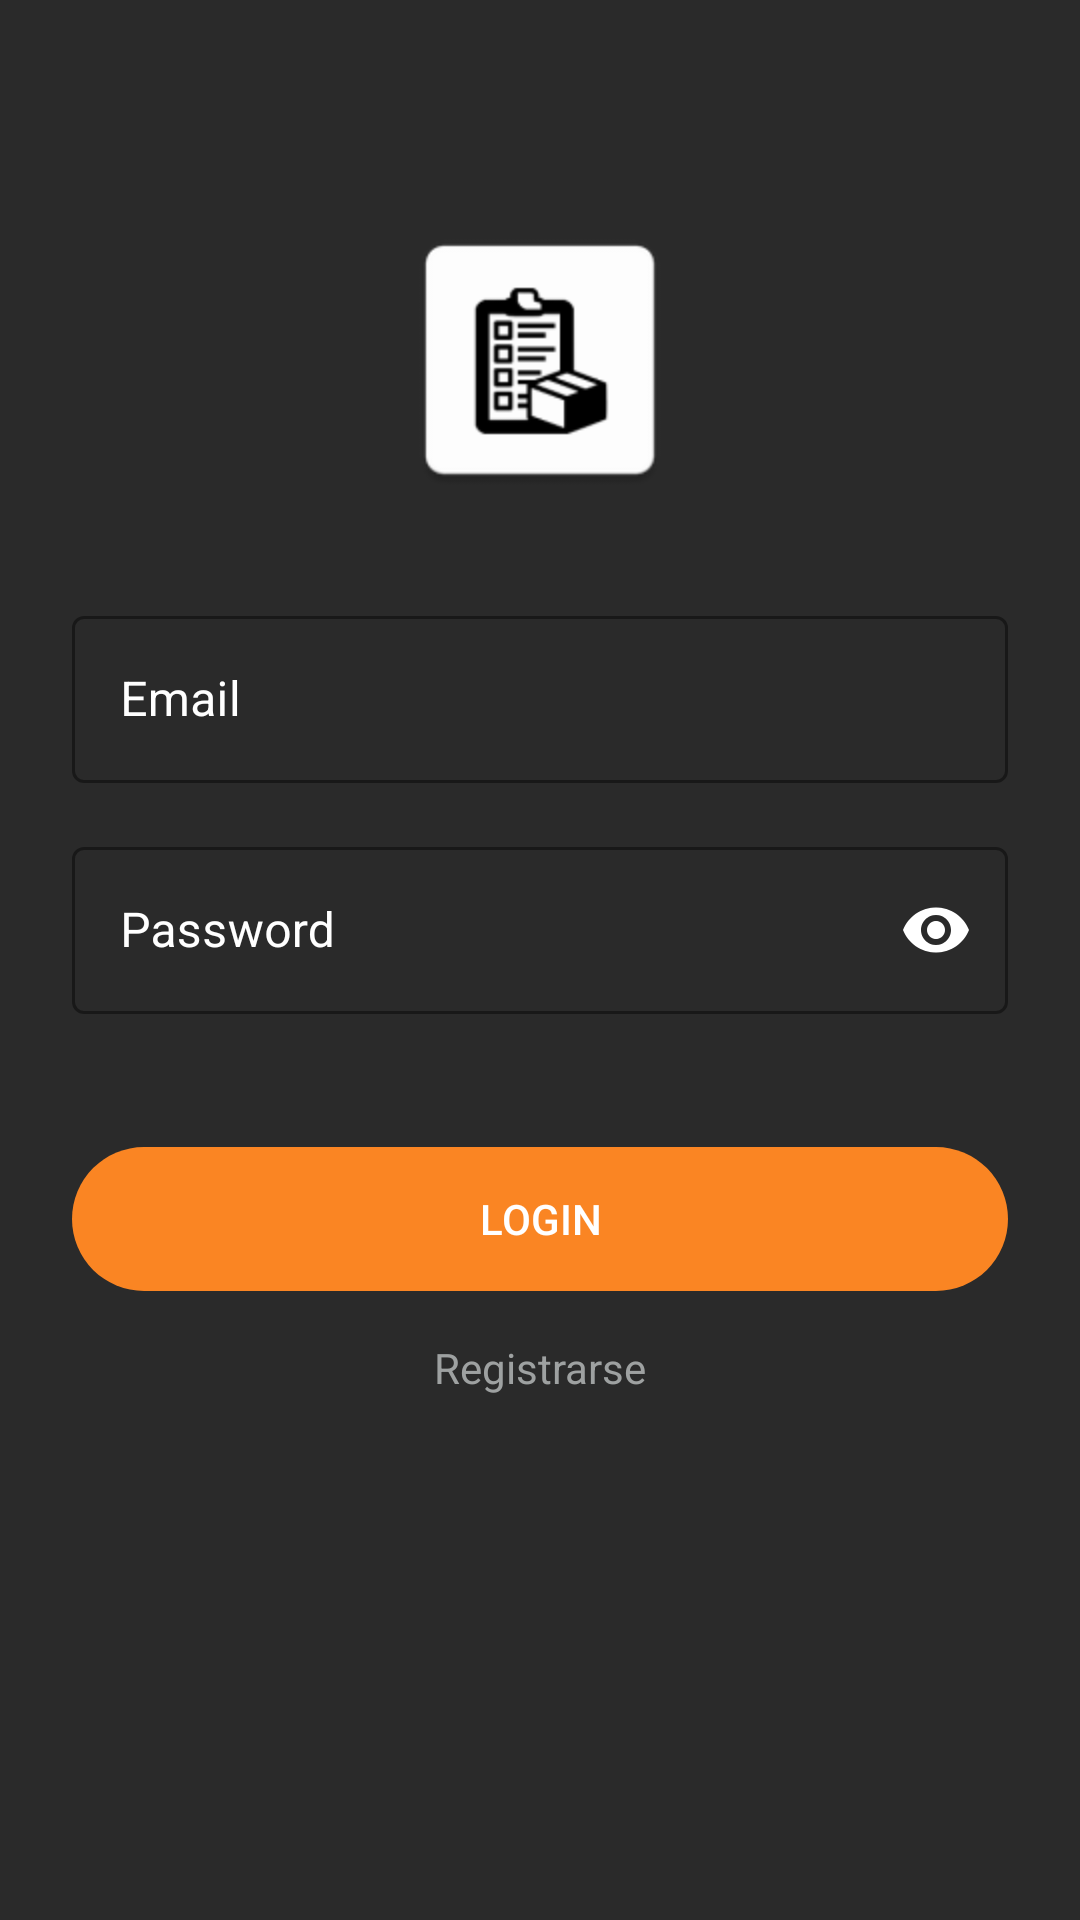

Layout XML and referenced resources for this Android screen:
<!-- AndroidManifest.xml: activity theme Theme.WidgetAppInventory -->
<!-- res/layout/activity_login.xml -->
<?xml version="1.0" encoding="utf-8"?>

<androidx.constraintlayout.widget.ConstraintLayout xmlns:android="http://schemas.android.com/apk/res/android"
    xmlns:app="http://schemas.android.com/apk/res-auto"
    android:layout_width="match_parent"
    android:layout_height="match_parent"
    android:background="@color/Background"
    android:padding="24dp">

    
    <ImageView
        android:id="@+id/imgLogo"
        android:layout_width="96dp"
        android:layout_height="96dp"
        android:contentDescription="@string/app_name"
        android:src="@mipmap/ic_launcher"
        app:layout_constraintEnd_toEndOf="parent"
        app:layout_constraintStart_toStartOf="parent"
        app:layout_constraintTop_toTopOf="parent"
        android:layout_marginTop="48dp" />

    
    <com.google.android.material.textfield.TextInputLayout
        android:id="@+id/tilEmail"
        style="@style/Widget.MaterialComponents.TextInputLayout.OutlinedBox"
        android:layout_width="0dp"
        android:layout_height="wrap_content"
        android:layout_marginTop="32dp"
        android:hint="@string/hint_email"
        app:boxStrokeColor="@color/white"
        app:boxStrokeWidth="1dp"
        app:hintTextColor="@color/white"
        android:textColorHint="@color/white"
        app:layout_constraintEnd_toEndOf="parent"
        app:layout_constraintStart_toStartOf="parent"
        app:layout_constraintTop_toBottomOf="@id/imgLogo">

        <com.google.android.material.textfield.TextInputEditText
            android:id="@+id/etEmail"
            android:layout_width="match_parent"
            android:layout_height="wrap_content"
            android:inputType="textEmailAddress"
            android:maxLength="40"
            android:textColor="@color/white" />

    </com.google.android.material.textfield.TextInputLayout>

    
    <com.google.android.material.textfield.TextInputLayout
        android:id="@+id/tilPassword"
        android:layout_width="0dp"
        android:layout_height="wrap_content"
        android:layout_marginTop="16dp"
        android:hint="@string/hint_password"
        app:boxStrokeColor="@color/white"
        app:boxStrokeErrorColor="@color/error_red"
        app:boxStrokeWidth="1dp"
        app:hintTextColor="@color/white"
        android:textColorHint="@color/white"
        app:errorEnabled="true"
        app:errorTextColor="@color/error_red"
        app:endIconMode="password_toggle"
        app:endIconTint="@color/white"
        app:layout_constraintEnd_toEndOf="parent"
        app:layout_constraintStart_toStartOf="parent"
        app:layout_constraintTop_toBottomOf="@id/tilEmail">

        <com.google.android.material.textfield.TextInputEditText
            android:id="@+id/etPassword"
            android:layout_width="match_parent"
            android:layout_height="wrap_content"
            android:inputType="numberPassword"
            android:maxLength="10"
            android:textColor="@color/white" />

    </com.google.android.material.textfield.TextInputLayout>

    
    <Button
        android:id="@+id/btnLogin"
        android:layout_width="0dp"
        android:layout_height="48dp"
        android:layout_marginTop="24dp"
        android:background="@drawable/rounded_button_orange"
        android:enabled="false"
        android:stateListAnimator="@null"
        android:text="@string/login"
        android:textColor="@color/white"
        app:layout_constraintEnd_toEndOf="parent"
        app:layout_constraintStart_toStartOf="parent"
        app:layout_constraintTop_toBottomOf="@id/tilPassword" />

    
    <TextView
        android:id="@+id/tvRegister"
        android:layout_width="wrap_content"
        android:layout_height="wrap_content"
        android:layout_marginTop="16dp"
        android:enabled="false"
        android:text="@string/register"
        android:textColor="#9EA1A1"
        app:layout_constraintEnd_toEndOf="parent"
        app:layout_constraintStart_toStartOf="parent"
        app:layout_constraintTop_toBottomOf="@id/btnLogin" />

</androidx.constraintlayout.widget.ConstraintLayout>
<!-- resources referenced by this layout -->
<resources>
  <color name="Background">#2A2A2A</color>
  <color name="error_red">#D32F2F</color>
  <color name="white">#FFFFFFFF</color>
  <!-- drawable rounded_button_orange (drawable) -->
  <?xml version="1.0" encoding="utf-8"?>
  
  <shape xmlns:android="http://schemas.android.com/apk/res/android"
      android:shape="rectangle">
  
      <size android:height="56dp" />
      <solid android:color="@color/Primary" />
      <corners android:radius="28dp" />
  
      <padding
          android:left="16dp"
          android:top="8dp"
          android:right="16dp"
          android:bottom="8dp" />
  
  </shape>
  <!-- mipmap ic_launcher: webp bitmap (mipmap-hdpi, 1092 bytes) -->
  <string name="app_name">InventoryWidget</string>
  <string name="hint_email">Email</string>
  <string name="hint_password">Password</string>
  <string name="login">Login</string>
  <string name="register">Registrarse</string>
  <style name="Theme.WidgetAppInventory" parent="Theme.MaterialComponents.DayNight.NoActionBar">
  
          
          <item name="colorPrimary">@color/Primary</item>
          <item name="colorPrimaryVariant">@color/Secondary</item>
          <item name="colorOnPrimary">@color/white</item>
  
          <item name="colorSecondary">@color/Primary</item>
          <item name="colorSecondaryVariant">@color/Secondary</item>
          <item name="colorOnSecondary">@color/white</item>
  
          
          <item name="android:windowBackground">@color/Background</item>
  
          
          <item name="android:textColorPrimary">@color/TextPrimary</item>
          <item name="android:textColorSecondary">@color/TextSecondary</item>
  
          
          <item name="materialButtonStyle">@style/NoTintButton</item>
          <item name="textInputStyle">@style/AlwaysOutlined</item>
  
      </style>
  <color name="Primary">#FA8523</color>
  <color name="Secondary">#E7522E</color>
  <color name="TextPrimary">#FFFFFF</color>
  <color name="TextSecondary">#BDBDBD</color>
  <style name="NoTintButton" parent="Widget.MaterialComponents.Button">
          <item name="backgroundTint">@null</item>
      </style>
  <style name="AlwaysOutlined" parent="Widget.MaterialComponents.TextInputLayout.OutlinedBox">
          <item name="boxStrokeColor">@color/white</item>
          <item name="boxStrokeWidth">2dp</item>
          <item name="boxStrokeWidthFocused">3dp</item>
          <item name="hintTextColor">@color/white</item>
      </style>
</resources>
